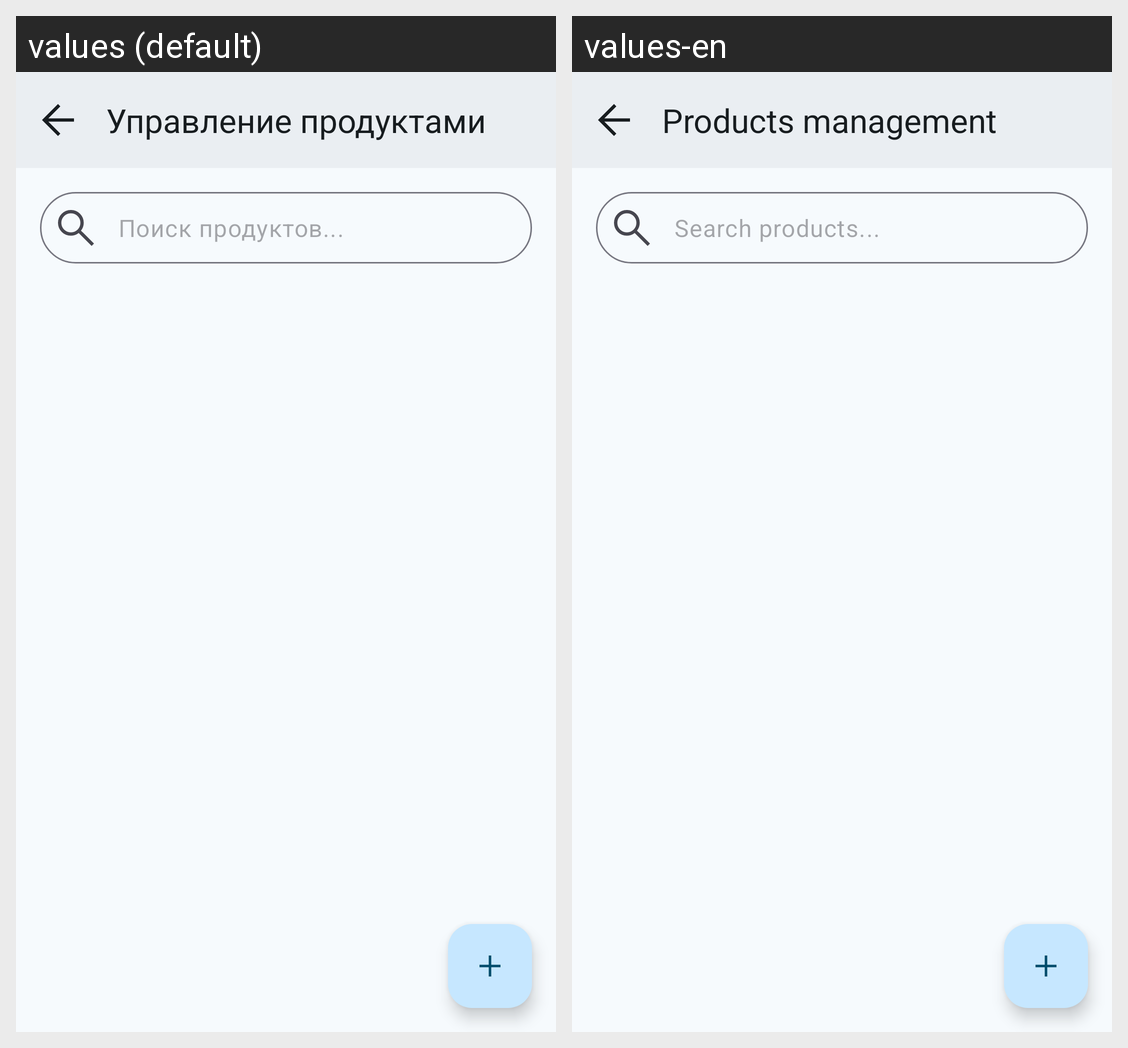

The Android screen above is rendered under two locales of the same app. Produce the string resources it draws, with the default and per-locale values.
Android screen res/layout/fragment_products_management.xml rendered under 2 locales, left to right: values (default), values-en. Device: Nexus 5 (rendered at 1080×1920; each locale shown at half size, 540×960, under a caption strip naming it); theme Theme.SmartCart.
Strings drawn on this screen, with the default value and each locale's value (text and hints the layout hard-codes, and strings that could not be matched under every locale, appear in the picture but are not listed):

pm_search_bar_hint
  values: Поиск продуктов...
  values-en: Search products...

products_management
  values: Управление продуктами
  values-en: Products management
